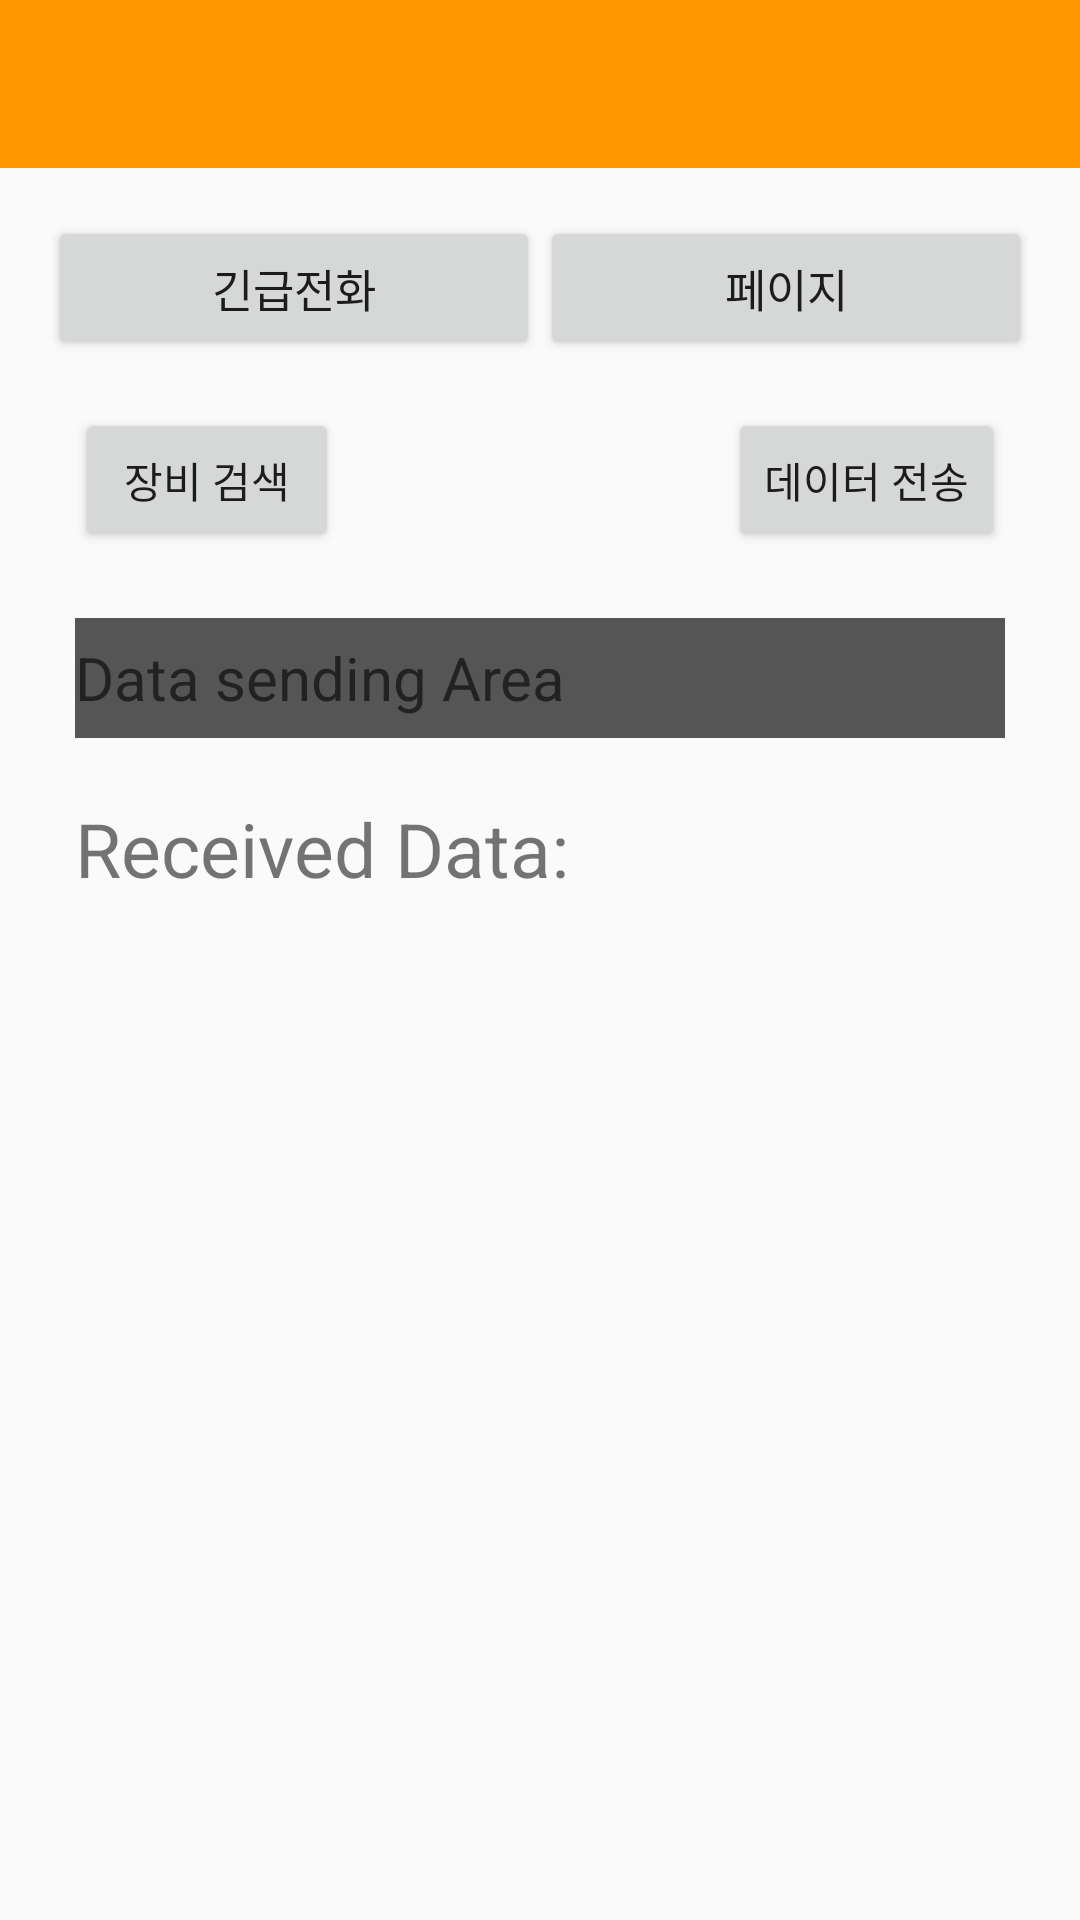

Here is an Android app screen rendered from its layout file. Give the layout XML and the strings, colors and styles it references.
<!-- AndroidManifest.xml: application theme AppTheme -->
<!-- res/layout/activity_main.xml -->
<?xml version="1.0" encoding="utf-8"?>
<RelativeLayout xmlns:android="http://schemas.android.com/apk/res/android"
    xmlns:tools="http://schemas.android.com/tools"
    android:layout_width="match_parent"
    android:layout_height="match_parent"
    android:focusable="true"
    android:focusableInTouchMode="true"
    tools:context=".HomeActivity">

    <android.support.v7.widget.Toolbar
        android:id="@+id/my_awesome_toolbar"
        android:layout_width="match_parent"
        android:layout_height="@dimen/abc_action_bar_default_height_material"
        android:background="?attr/colorPrimary"
        android:minHeight="@dimen/abc_action_bar_default_height_material" />

    <LinearLayout
        android:id="@+id/button_ll"
        android:layout_width="match_parent"
        android:layout_height="wrap_content"
        android:layout_below="@+id/my_awesome_toolbar"
        android:layout_margin="16dp"
        android:orientation="horizontal"
        android:weightSum="2">

        <Button
            android:id="@+id/button_ambulance"
            android:layout_width="0dp"
            android:layout_height="wrap_content"
            android:layout_gravity="center_horizontal|center_vertical"
            android:layout_weight="1"
            android:drawableStart="@drawable/ambulance"
            android:text="긴급전화"
            android:textSize="15sp" />


        <Button
            android:id="@+id/button_internet"
            android:layout_width="0dp"
            android:layout_height="wrap_content"
            android:layout_gravity="center_horizontal|center_vertical"
            android:layout_weight="1"
            android:drawableStart="@drawable/internet"
            android:text="페이지"
            android:textSize="15sp" />

    </LinearLayout>

    <RelativeLayout
        android:id="@+id/util_rl"
        android:layout_width="match_parent"
        android:layout_height="wrap_content"
        android:layout_below="@+id/button_ll">

        <Button
            android:id="@+id/buttonSerialSend"
            android:layout_width="wrap_content"
            android:layout_height="wrap_content"
            android:layout_above="@+id/serialSendText"
            android:layout_alignRight="@+id/serialSendText"
            android:text="데이터 전송" />

        <TextView
            android:id="@+id/editText2"
            android:layout_width="wrap_content"
            android:layout_height="wrap_content"
            android:layout_alignLeft="@+id/serialSendText"
            android:layout_below="@+id/serialSendText"
            android:layout_marginTop="20dp"
            android:ems="10"
            android:text="Received Data:"
            android:textSize="25sp" />

        <EditText
            android:id="@+id/serialSendText"
            android:layout_width="310dp"
            android:layout_height="40dp"
            android:layout_below="@+id/buttonScan"
            android:layout_centerHorizontal="true"
            android:layout_marginTop="22dp"
            android:background="#555555"
            android:bufferType="editable"
            android:ems="10"
            android:hint="Data sending Area"
            android:inputType="text"
            android:textColor="#fefefe"
            android:textSize="20sp" />

        <Button
            android:id="@+id/buttonScan"
            android:layout_width="wrap_content"
            android:layout_height="wrap_content"
            android:layout_alignLeft="@+id/serialSendText"
            android:layout_alignParentTop="true"
            android:text="장비 검색" />

    </RelativeLayout>


    <ScrollView
        android:id="@+id/scrollView"
        android:layout_width="match_parent"
        android:layout_height="wrap_content"
        android:layout_alignParentBottom="true"
        android:layout_below="@+id/util_rl"
        android:layout_margin="16dp">

        <TextView
            android:id="@+id/serialReveicedText"
            android:layout_width="match_parent"
            android:layout_height="wrap_content"
            android:ems="10"
            android:textSize="10sp" />
    </ScrollView>


</RelativeLayout>
<!-- resources referenced by this layout -->
<resources>
  <style name="AppTheme" parent="Theme.AppCompat.Light">
          
          <item name="colorPrimary">@color/colorPrimary</item>
          <item name="colorPrimaryDark">@color/colorPrimaryDark</item>
          <item name="colorAccent">@color/colorAccent</item>
      </style>
  <color name="colorPrimary">#FF9800</color>
  <color name="colorPrimaryDark">#F57C00</color>
  <color name="colorAccent">#795548</color>
</resources>
